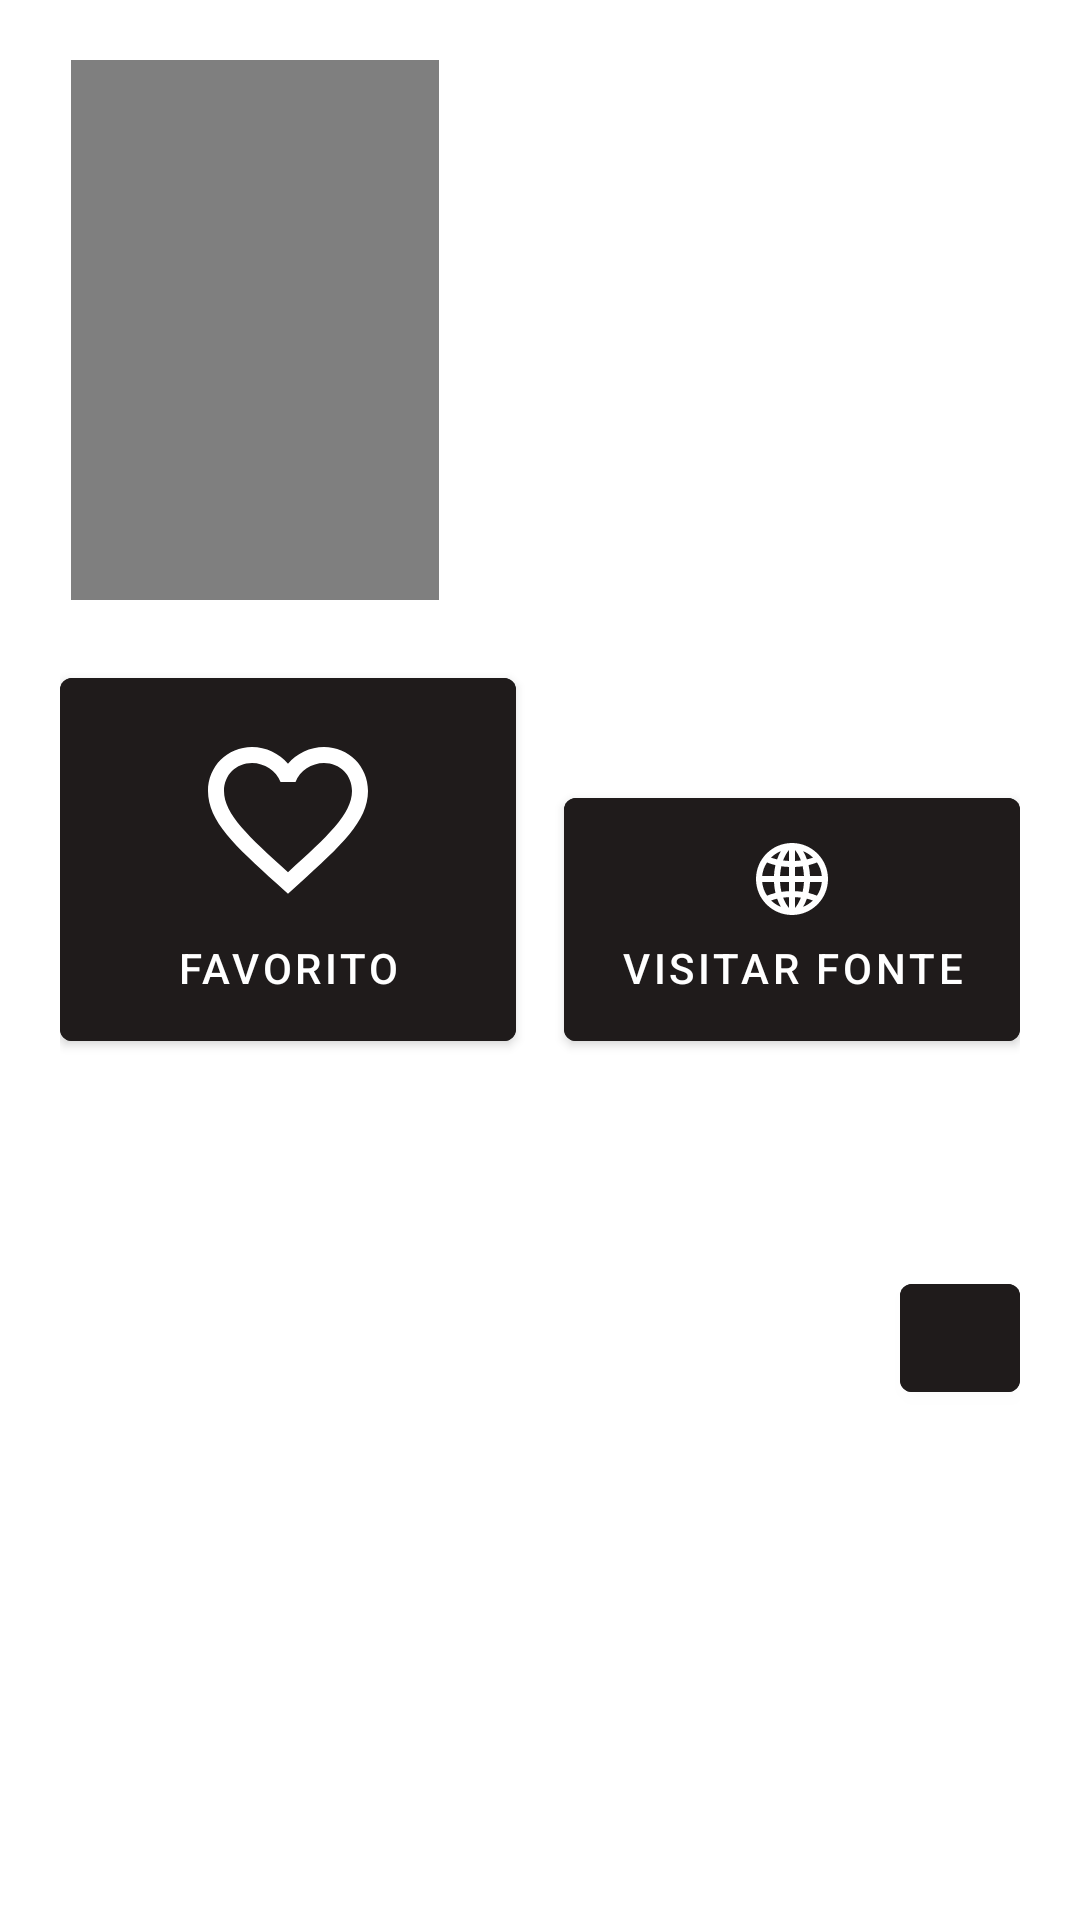

The Android layout XML behind this screen, and the referenced resources:
<!-- AndroidManifest.xml: application theme Theme.MyApplicationTest4 -->
<!-- res/layout/novel_details_header.xml -->
<?xml version="1.0" encoding="utf-8"?>
<LinearLayout android:id="@+id/novel_container"
    android:layout_width="match_parent"
    android:layout_height="wrap_content"
    android:orientation="vertical"
    android:paddingTop="20dp"
    android:paddingHorizontal="20dp"
    xmlns:android="http://schemas.android.com/apk/res/android"
    xmlns:app="http://schemas.android.com/apk/res-auto">

    <LinearLayout
        android:layout_width="match_parent"
        android:layout_height="wrap_content"
        android:orientation="horizontal">

        <ImageView
            android:id="@+id/novel_image"
            android:layout_width="130dp"
            android:layout_height="180dp"
            android:gravity="left"
            android:src="@drawable/vm" />

        <LinearLayout
            android:layout_width="wrap_content"
            android:layout_height="match_parent"
            android:orientation="vertical"
            android:paddingLeft="20dp">

            <TextView
                android:id="@+id/novel_name"
                android:layout_width="wrap_content"
                android:layout_height="wrap_content"
                android:text=""
                android:textColor="@color/white"
                android:textSize="20sp" />

            <TextView
                android:id="@+id/novel_author"
                android:layout_width="wrap_content"
                android:layout_height="0dp"
                android:layout_weight="1"
                android:paddingTop="20dp"
                android:text=""
                android:textColor="@color/white"
                android:textSize="14sp" />

            <TextView
                android:id="@+id/novel_status"
                android:visibility="gone"
                android:layout_width="wrap_content"
                android:layout_height="wrap_content"
                android:text=""
                android:textColor="@color/white"
                android:textSize="13sp"
                android:paddingBottom="5dp"/>

        </LinearLayout>

    </LinearLayout>

    <LinearLayout
        android:layout_width="match_parent"
        android:layout_height="wrap_content"
        android:layout_marginVertical="20dp"
        android:orientation="horizontal">

        <Button
            android:id="@+id/add_favorite"
            android:layout_width="0dp"
            android:layout_height="wrap_content"
            android:layout_marginEnd="8dp"
            android:layout_weight="1"
            android:backgroundTint="@color/main_dark_theme"
            android:drawableTop="@drawable/ic_baseline_favorite_border_64"
            android:paddingVertical="15dp"
            android:text="Favorito" />

        <Button
            android:id="@+id/visit_on_webview"
            android:layout_width="0dp"
            android:layout_height="wrap_content"
            android:layout_marginStart="8dp"
            android:layout_weight="1"
            android:backgroundTint="@color/main_dark_theme"
            android:drawableTop="@drawable/ic_iconmonstr_globe_3"
            android:paddingVertical="15dp"
            android:text="Visitar Fonte" />


    </LinearLayout>

    <TextView
        android:id="@+id/novel_description"
        android:layout_width="match_parent"
        android:layout_height="wrap_content"
        android:textColor="@color/white"
        android:textSize="14sp" />

    <LinearLayout
        android:layout_width="match_parent"
        android:layout_height="wrap_content"
        android:layout_marginTop="30dp"
        android:layout_marginBottom="15dp"
        android:orientation="horizontal">

        <TextView
            android:id="@+id/chapter_quantity"
            android:layout_width="0dp"
            android:layout_height="wrap_content"
            android:layout_weight="1"
            android:text="0 Capitulos"
            android:textColor="@color/white"
            android:textSize="20sp" />

        <Button
            android:id="@+id/sort_chapters"
            android:layout_width="40dp"
            android:layout_height="wrap_content"
            android:backgroundTint="@color/main_dark_theme"
            android:padding="0dp"
            app:icon="@drawable/ic_baseline_reorder_64" />

    </LinearLayout>
</LinearLayout>
<!-- resources referenced by this layout -->
<resources>
  <color name="main_dark_theme">#1F1B1B</color>
  <color name="white">#FFFFFFFF</color>
  <!-- drawable ic_baseline_favorite_border_64 (drawable) -->
  <vector android:height="64dp" android:tint="#FFFFFF"
      android:viewportHeight="24" android:viewportWidth="24"
      android:width="64dp" xmlns:android="http://schemas.android.com/apk/res/android">
      <path android:fillColor="@android:color/white" android:pathData="M16.5,3c-1.74,0 -3.41,0.81 -4.5,2.09C10.91,3.81 9.24,3 7.5,3 4.42,3 2,5.42 2,8.5c0,3.78 3.4,6.86 8.55,11.54L12,21.35l1.45,-1.32C18.6,15.36 22,12.28 22,8.5 22,5.42 19.58,3 16.5,3zM12.1,18.55l-0.1,0.1 -0.1,-0.1C7.14,14.24 4,11.39 4,8.5 4,6.5 5.5,5 7.5,5c1.54,0 3.04,0.99 3.57,2.36h1.87C13.46,5.99 14.96,5 16.5,5c2,0 3.5,1.5 3.5,3.5 0,2.89 -3.14,5.74 -7.9,10.05z"/>
  </vector>
  <!-- drawable ic_iconmonstr_globe_3: vector/xml drawable (drawable, 2149 chars, omitted) -->
  <!-- drawable vm: jpg bitmap (drawable, 1838 bytes) -->
  <style name="Theme.MyApplicationTest4" parent="Theme.MaterialComponents.DayNight.DarkActionBar">
          
          <item name="colorPrimary">@color/white</item>
          <item name="colorPrimaryVariant">@color/white</item>
          <item name="colorOnPrimary">@color/white</item>
          
          <item name="colorSecondary">@color/teal_200</item>
          <item name="colorSecondaryVariant">@color/teal_700</item>
          <item name="colorOnSecondary">@color/white</item>
          
          <item name="android:statusBarColor" tools:targetApi="l">@color/secodary_dark_theme</item>
          
      </style>
  <color name="teal_200">#FF03DAC5</color>
  <color name="teal_700">#FF018786</color>
  <color name="secodary_dark_theme">#302D2D</color>
</resources>
